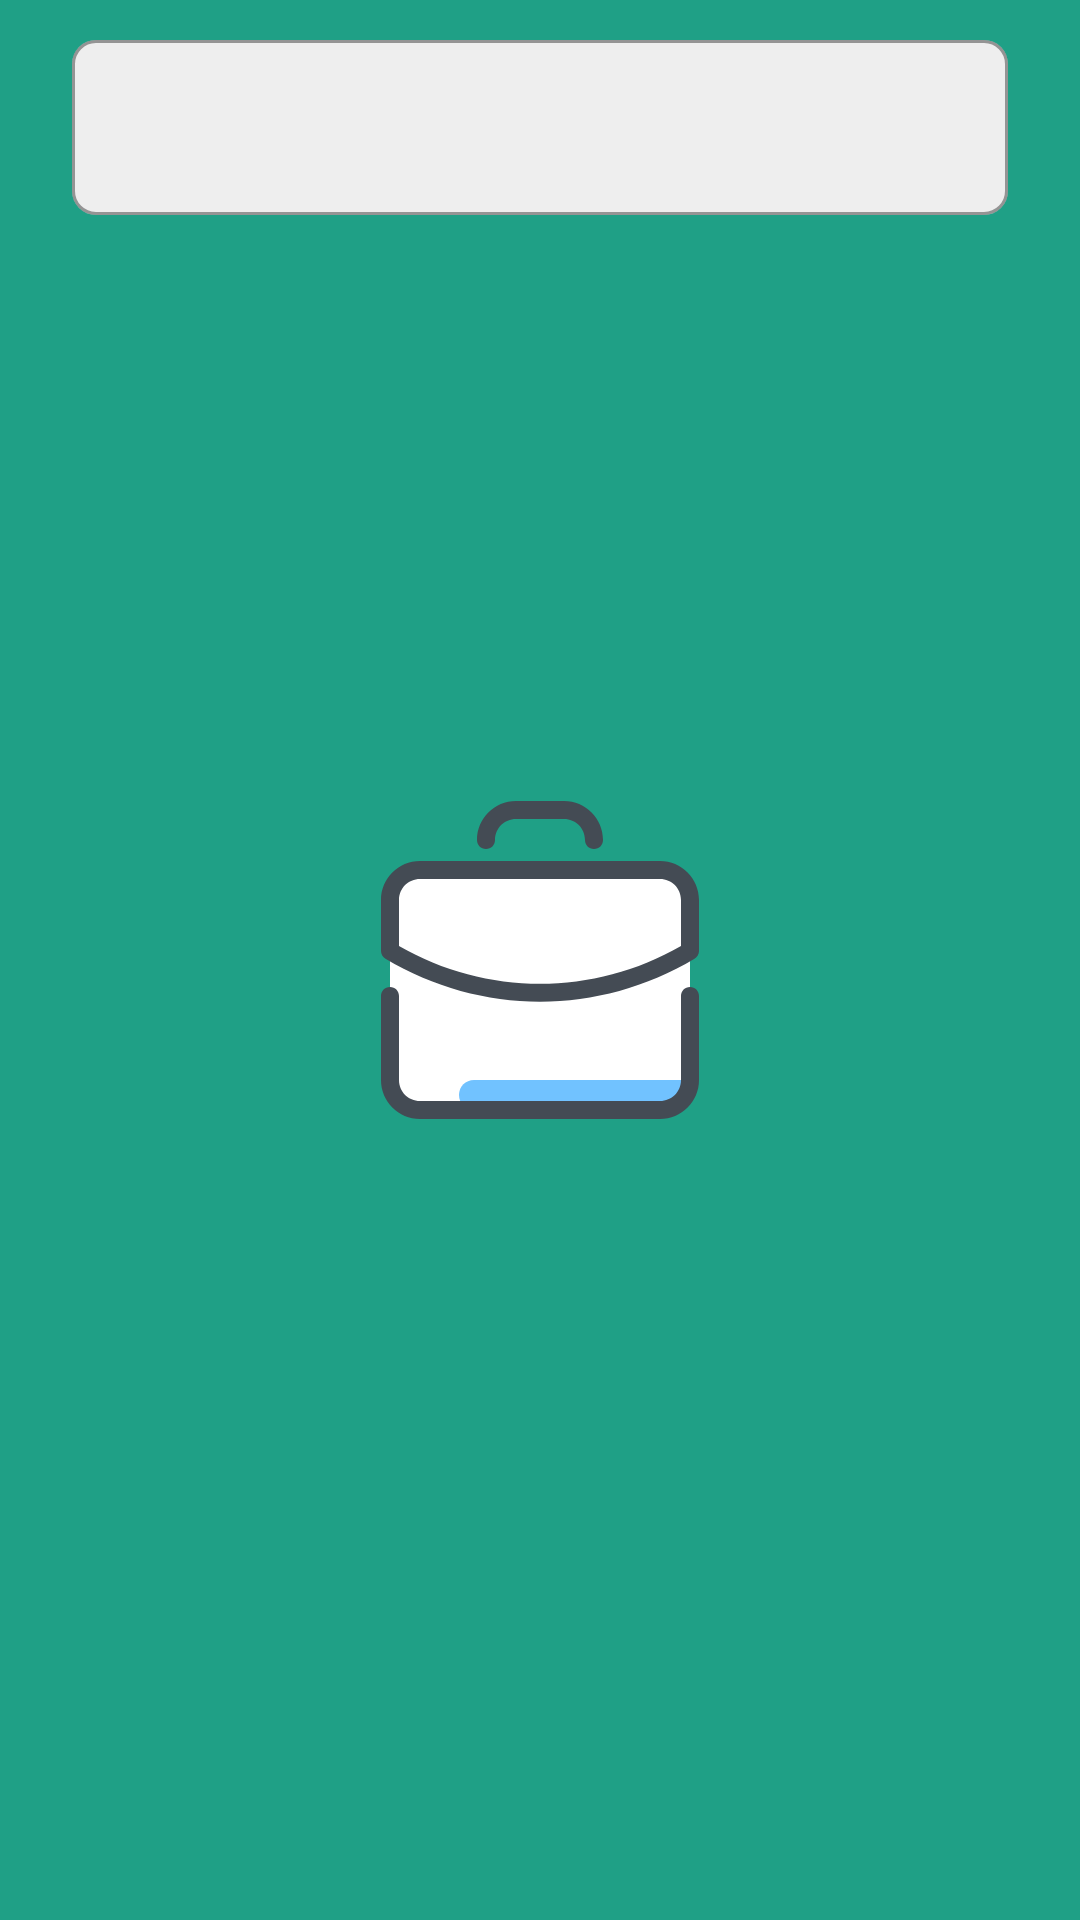

Here is an Android app screen rendered from its layout file. Give the layout XML and the strings, colors and styles it references.
<!-- AndroidManifest.xml: application theme splashScreenTheme -->
<!-- res/layout/schedule_meeting_selectable_item.xml -->
<?xml version="1.0" encoding="utf-8"?>
<androidx.constraintlayout.widget.ConstraintLayout xmlns:android="http://schemas.android.com/apk/res/android"
    xmlns:app="http://schemas.android.com/apk/res-auto"
    xmlns:tools="http://schemas.android.com/tools"
    android:layout_width="match_parent"
    android:layout_height="wrap_content">

    <com.google.android.material.textfield.TextInputLayout
        android:id="@+id/meetingItem_til"
        style="@style/Widget.MaterialComponents.TextInputLayout.OutlinedBox"
        android:layout_width="0dp"
        android:layout_height="wrap_content"
        android:layout_marginStart="24dp"
        android:layout_marginTop="8dp"
        android:layout_marginEnd="24dp"
        app:boxBackgroundColor="@color/card_background_color"
        app:boxCornerRadiusBottomEnd="@dimen/meeting_item_corner_radius"
        app:boxCornerRadiusBottomStart="@dimen/meeting_item_corner_radius"
        app:boxCornerRadiusTopEnd="@dimen/meeting_item_corner_radius"
        app:boxCornerRadiusTopStart="@dimen/meeting_item_corner_radius"
        app:layout_constraintEnd_toEndOf="parent"
        app:layout_constraintHorizontal_bias="0.5"
        app:layout_constraintStart_toStartOf="parent"
        app:layout_constraintTop_toTopOf="parent">

        <com.google.android.material.textfield.TextInputEditText
            android:id="@+id/meetingItem_et"
            android:layout_width="match_parent"
            android:layout_height="wrap_content"
            android:clickable="true"
            android:drawableEnd="@drawable/ic_down_arrow"
            android:focusable="false"
            android:textColorHint="@color/hint_color"
            android:textSize="@dimen/meeting_item_text_size"
            android:textStyle="bold"
            tools:hint="Meeting Date" />
    </com.google.android.material.textfield.TextInputLayout>
</androidx.constraintlayout.widget.ConstraintLayout>
<!-- resources referenced by this layout -->
<resources>
  <color name="card_background_color">#eeeeee</color>
  <color name="hint_color">#b1b1b1</color>
  <dimen name="meeting_item_corner_radius">8dp</dimen>
  <dimen name="meeting_item_text_size">18sp</dimen>
  <style name="splashScreenTheme" parent="Theme.MaterialComponents.Light.NoActionBar">
          <item name="android:windowBackground">@drawable/splash_image</item>
          <item name="android:statusBarColor">@color/brand_primary</item>
          <item name="android:navigationBarColor">@color/brand_primary</item>
      </style>
  <!-- drawable splash_image (drawable) -->
  <?xml version="1.0" encoding="utf-8"?>
  <layer-list xmlns:android="http://schemas.android.com/apk/res/android">
  
      <item android:drawable="@color/brand_primary"/>
      <item android:drawable="@drawable/ic_splash_logo" android:gravity="center"/>
  
  </layer-list>
  <color name="brand_primary">#1fa086</color>
  <!-- drawable ic_splash_logo (drawable) -->
  <vector xmlns:android="http://schemas.android.com/apk/res/android"
      android:width="128dp"
      android:height="128dp"
      android:viewportWidth="128"
      android:viewportHeight="128">
    <path
        android:pathData="M104,114H24c-5.5,0 -10,-4.5 -10,-10V44c0,-5.5 4.5,-10 10,-10h80c5.5,0 10,4.5 10,10v60C114,109.5 109.5,114 104,114z"
        android:fillColor="#fff"/>
    <path
        android:pathData="M37,109c0,2.8 2.2,5 5,5h61.7c5.5,0 10,-4.5 10,-10v0H42C39.2,104 37,106.2 37,109L37,109z"
        android:fillColor="#71c2ff"/>
    <path
        android:pathData="M104,117H24c-7.2,0 -13,-5.8 -13,-13V76c0,-1.7 1.3,-3 3,-3s3,1.3 3,3v28c0,3.9 3.1,7 7,7h80c3.9,0 7,-3.1 7,-7V76c0,-1.7 1.3,-3 3,-3s3,1.3 3,3v28C117,111.2 111.2,117 104,117z"
        android:fillColor="#444b54"/>
    <path
        android:pathData="M64,77.9c-17.8,0 -35.6,-4.8 -51.5,-14.3C11.6,63 11,62.1 11,61V44c0,-7.2 5.8,-13 13,-13h80c7.2,0 13,5.8 13,13v17c0,1.1 -0.6,2 -1.5,2.6C99.6,73.1 81.8,77.9 64,77.9zM17,59.3c29.1,16.8 64.9,16.8 94,0V44c0,-3.9 -3.1,-7 -7,-7H24c-3.9,0 -7,3.1 -7,7V59.3zM82,27c-1.7,0 -3,-1.3 -3,-3 0,-3.9 -3.1,-7 -7,-7H56c-3.9,0 -7,3.1 -7,7 0,1.7 -1.3,3 -3,3s-3,-1.3 -3,-3c0,-7.2 5.8,-13 13,-13h16c7.2,0 13,5.8 13,13C85,25.7 83.7,27 82,27z"
        android:fillColor="#444b54"/>
  </vector>
</resources>
